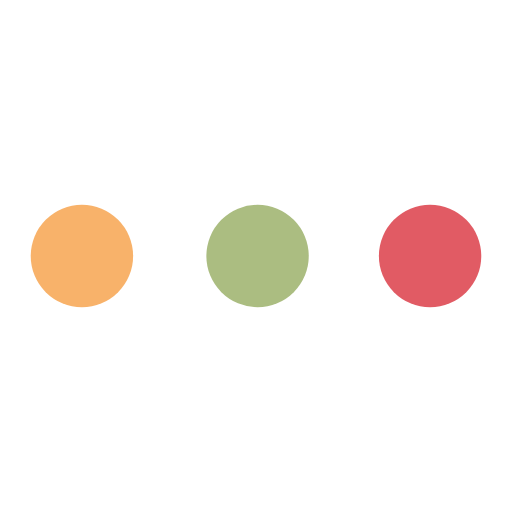
t = 0.00 s
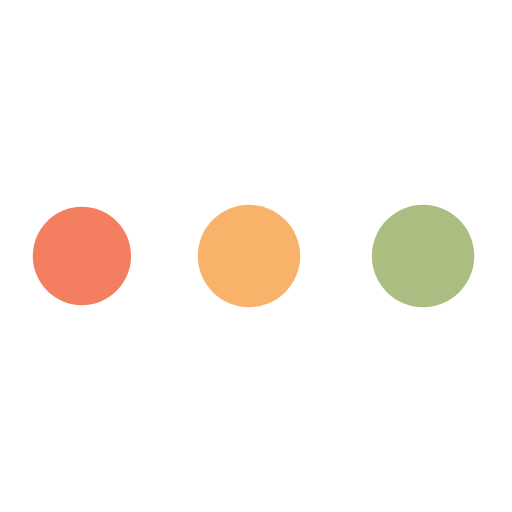
t = 0.32 s
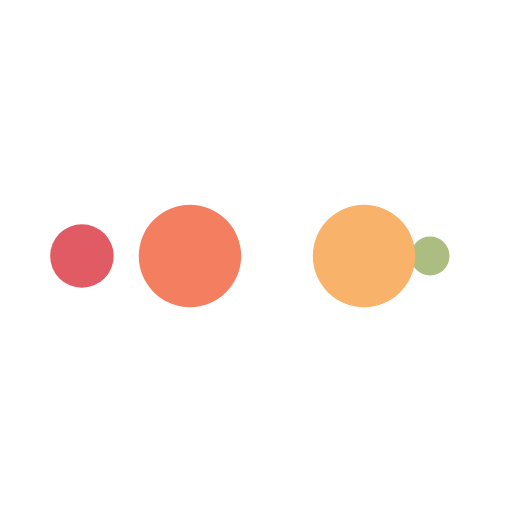
t = 0.54 s
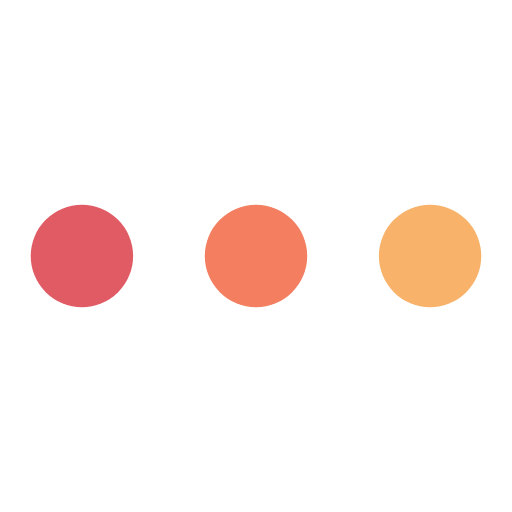
t = 0.86 s
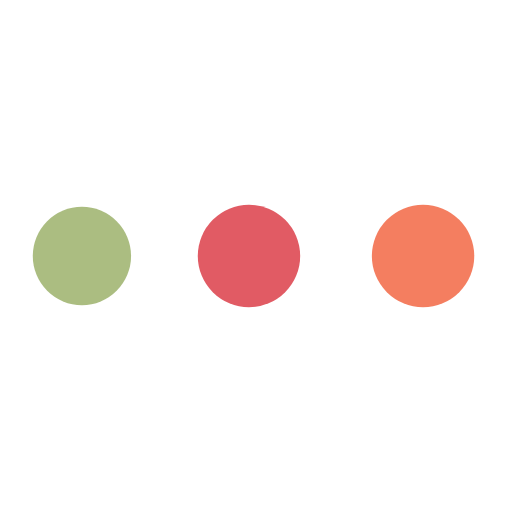
t = 1.19 s
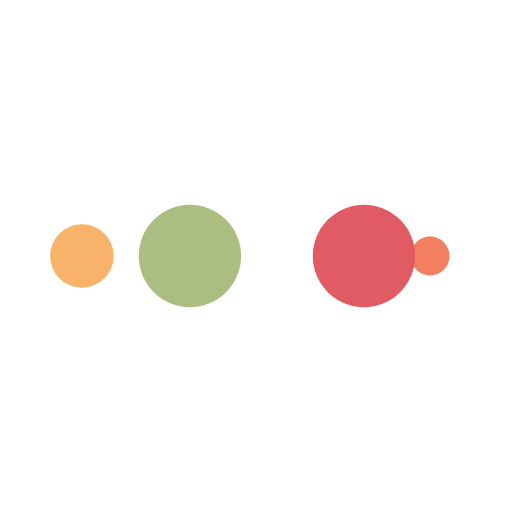
t = 1.40 s

The animated SVG that drew these frames (rendered in a browser with its animation timeline set to each time). Animation: 10 SMIL elements (animate=10); one cycle of 1.72 s, repeats indefinitely.

<?xml version="1.0" encoding="utf-8"?>
<svg xmlns="http://www.w3.org/2000/svg" xmlns:xlink="http://www.w3.org/1999/xlink" style="margin: auto; background: none; display: block; shape-rendering: auto;" width="158px" height="158px" viewBox="0 0 100 100" preserveAspectRatio="xMidYMid">
<circle cx="84" cy="50" r="10" fill="#e15b64">
    <animate attributeName="r" repeatCount="indefinite" dur="0.43103448275862066s" calcMode="spline" keyTimes="0;1" values="10;0" keySplines="0 0.5 0.5 1" begin="0s"></animate>
    <animate attributeName="fill" repeatCount="indefinite" dur="1.7241379310344827s" calcMode="discrete" keyTimes="0;0.25;0.5;0.75;1" values="#e15b64;#abbd81;#f8b26a;#f47e60;#e15b64" begin="0s"></animate>
</circle><circle cx="16" cy="50" r="10" fill="#e15b64">
  <animate attributeName="r" repeatCount="indefinite" dur="1.7241379310344827s" calcMode="spline" keyTimes="0;0.25;0.5;0.75;1" values="0;0;10;10;10" keySplines="0 0.5 0.5 1;0 0.5 0.5 1;0 0.5 0.5 1;0 0.5 0.5 1" begin="0s"></animate>
  <animate attributeName="cx" repeatCount="indefinite" dur="1.7241379310344827s" calcMode="spline" keyTimes="0;0.25;0.5;0.75;1" values="16;16;16;50;84" keySplines="0 0.5 0.5 1;0 0.5 0.5 1;0 0.5 0.5 1;0 0.5 0.5 1" begin="0s"></animate>
</circle><circle cx="50" cy="50" r="10" fill="#f47e60">
  <animate attributeName="r" repeatCount="indefinite" dur="1.7241379310344827s" calcMode="spline" keyTimes="0;0.25;0.5;0.75;1" values="0;0;10;10;10" keySplines="0 0.5 0.5 1;0 0.5 0.5 1;0 0.5 0.5 1;0 0.5 0.5 1" begin="-0.43103448275862066s"></animate>
  <animate attributeName="cx" repeatCount="indefinite" dur="1.7241379310344827s" calcMode="spline" keyTimes="0;0.25;0.5;0.75;1" values="16;16;16;50;84" keySplines="0 0.5 0.5 1;0 0.5 0.5 1;0 0.5 0.5 1;0 0.5 0.5 1" begin="-0.43103448275862066s"></animate>
</circle><circle cx="84" cy="50" r="10" fill="#f8b26a">
  <animate attributeName="r" repeatCount="indefinite" dur="1.7241379310344827s" calcMode="spline" keyTimes="0;0.25;0.5;0.75;1" values="0;0;10;10;10" keySplines="0 0.5 0.5 1;0 0.5 0.5 1;0 0.5 0.5 1;0 0.5 0.5 1" begin="-0.8620689655172413s"></animate>
  <animate attributeName="cx" repeatCount="indefinite" dur="1.7241379310344827s" calcMode="spline" keyTimes="0;0.25;0.5;0.75;1" values="16;16;16;50;84" keySplines="0 0.5 0.5 1;0 0.5 0.5 1;0 0.5 0.5 1;0 0.5 0.5 1" begin="-0.8620689655172413s"></animate>
</circle><circle cx="16" cy="50" r="10" fill="#abbd81">
  <animate attributeName="r" repeatCount="indefinite" dur="1.7241379310344827s" calcMode="spline" keyTimes="0;0.25;0.5;0.75;1" values="0;0;10;10;10" keySplines="0 0.5 0.5 1;0 0.5 0.5 1;0 0.5 0.5 1;0 0.5 0.5 1" begin="-1.2931034482758619s"></animate>
  <animate attributeName="cx" repeatCount="indefinite" dur="1.7241379310344827s" calcMode="spline" keyTimes="0;0.25;0.5;0.75;1" values="16;16;16;50;84" keySplines="0 0.5 0.5 1;0 0.5 0.5 1;0 0.5 0.5 1;0 0.5 0.5 1" begin="-1.2931034482758619s"></animate>
</circle>
<!-- [ldio] generated by https://loading.io/ --></svg>